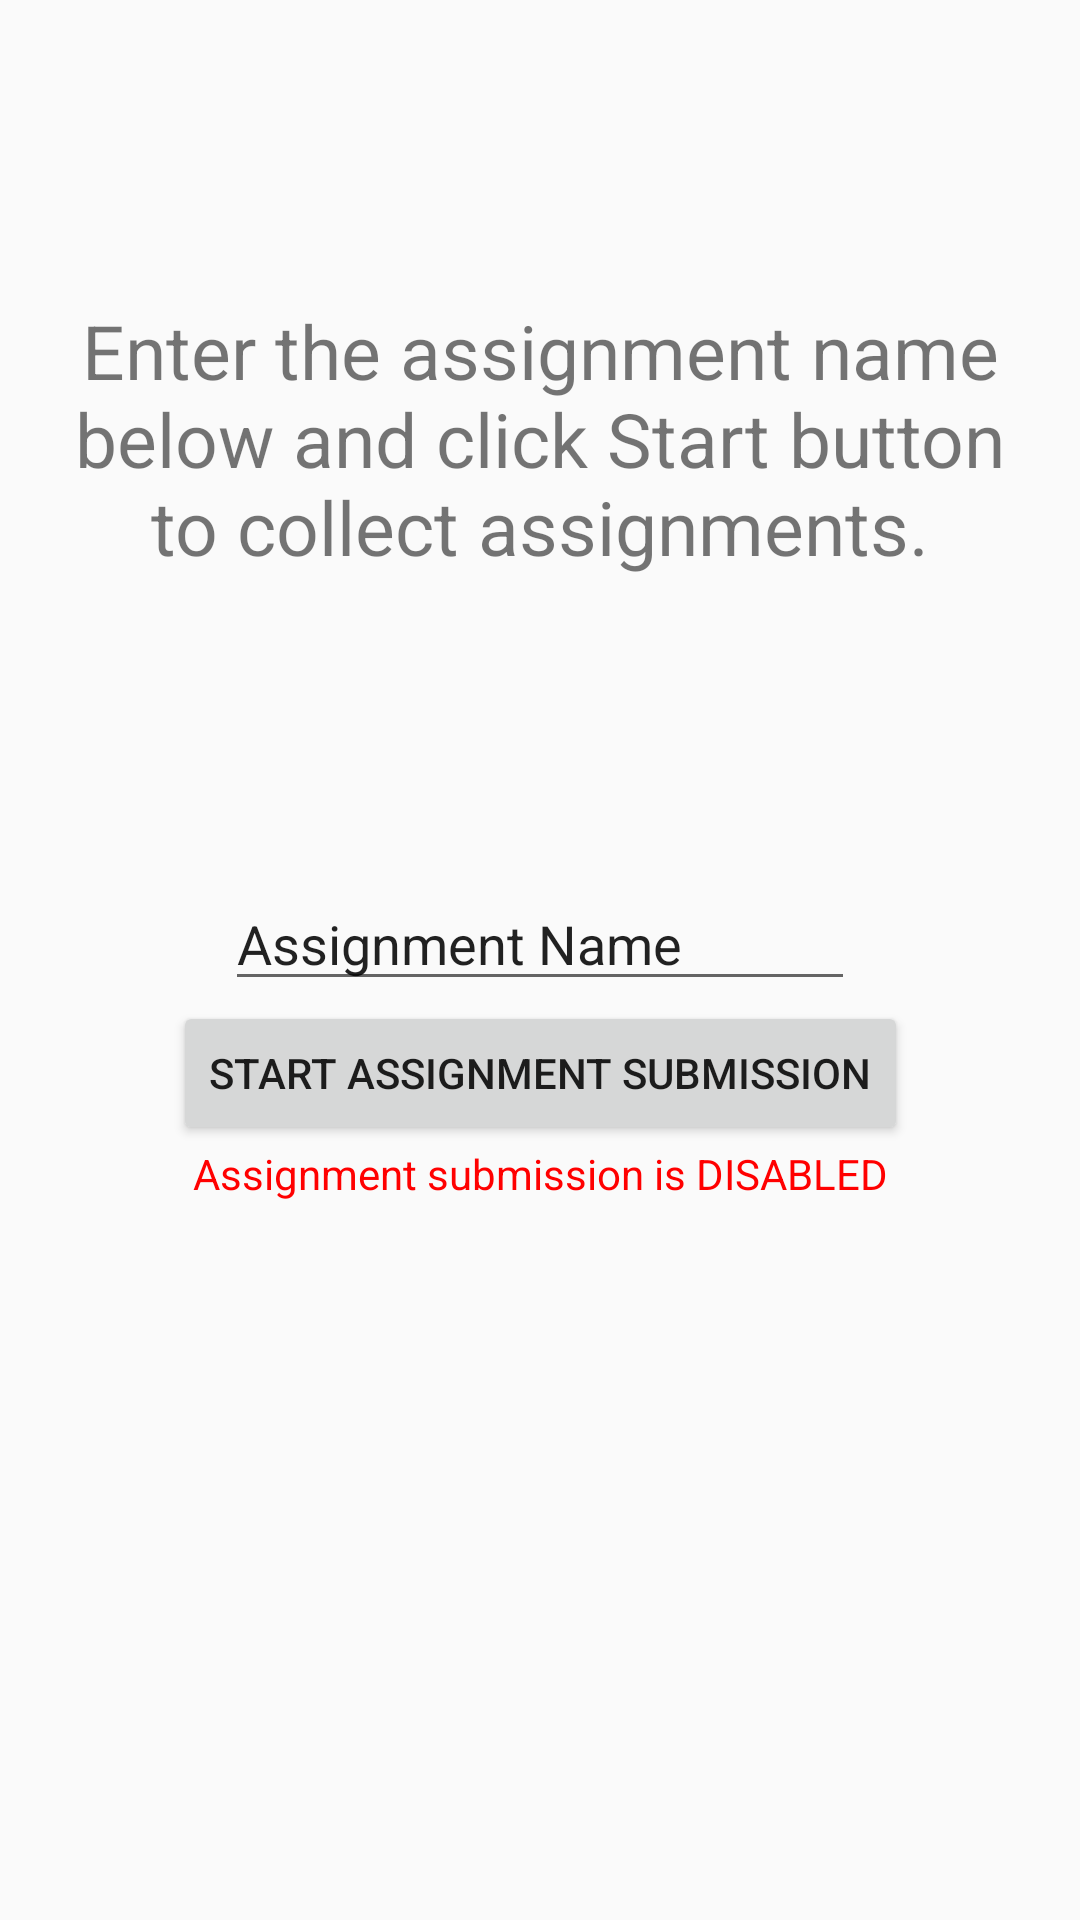

Layout XML and referenced resources for this Android screen:
<!-- AndroidManifest.xml: application theme AppTheme -->
<!-- res/layout/activity_teacher_assignment.xml -->
<?xml version="1.0" encoding="utf-8"?>
<androidx.constraintlayout.widget.ConstraintLayout xmlns:android="http://schemas.android.com/apk/res/android"
	xmlns:app="http://schemas.android.com/apk/res-auto"
	xmlns:tools="http://schemas.android.com/tools"
	android:layout_width="match_parent"
	android:layout_height="match_parent"
	tools:context=".TeacherAssignment">

	<TextView
		android:id="@+id/textView2"
		android:layout_width="match_parent"
		android:layout_height="wrap_content"
		android:layout_marginLeft="20dp"
		android:layout_marginTop="100dp"
		android:layout_marginRight="20dp"
		android:gravity="center"
		android:text="@string/assignment_help_text"
		android:textSize="25sp"
		app:layout_constraintEnd_toEndOf="parent"
		app:layout_constraintStart_toStartOf="parent"
		app:layout_constraintTop_toTopOf="parent" />
	<EditText
		android:id="@+id/assignmet_name_edittext"
		android:layout_width="wrap_content"
		android:layout_height="wrap_content"
		android:ems="10"
		android:inputType="textPersonName"
		android:layout_marginTop="100dp"
		android:hint="@string/assignment_name"
		android:text="@string/assignment_name"
		app:layout_constraintEnd_toEndOf="parent"
		app:layout_constraintStart_toStartOf="parent"
		app:layout_constraintTop_toBottomOf="@+id/textView2" />
	<Button
		android:id="@+id/assignment_toggle"
		android:layout_width="wrap_content"
		android:layout_height="wrap_content"
		android:text="@string/start_assignment_submission"
		android:onClick="toggleAssignemtStatus"
		app:layout_constraintEnd_toEndOf="parent"
		app:layout_constraintStart_toStartOf="parent"
		app:layout_constraintTop_toBottomOf="@+id/assignmet_name_edittext" />

	<TextView
		android:id="@+id/assignmentIndicator"
		android:layout_width="wrap_content"
		android:layout_height="wrap_content"
		android:text="@string/assignment_submission_is_disabled"
		android:textColor="#ff0000"
		app:layout_constraintEnd_toEndOf="parent"
		app:layout_constraintStart_toStartOf="parent"
		app:layout_constraintTop_toBottomOf="@+id/assignment_toggle" />


</androidx.constraintlayout.widget.ConstraintLayout>
<!-- resources referenced by this layout -->
<resources>
  <string name="assignment_help_text">Enter the assignment name below and click Start button to collect assignments.</string>
  <string name="assignment_name">Assignment Name</string>
  <string name="assignment_submission_is_disabled">Assignment submission is DISABLED</string>
  <string name="start_assignment_submission">Start Assignment Submission</string>
  <style name="AppTheme" parent="Theme.AppCompat.DayNight.DarkActionBar">
          
          <item name="colorPrimary">#757efd</item>
          
          <item name="colorPrimaryDark">#0022ff</item>
          
          <item name="colorAccent">#FFC107</item>
      </style>
</resources>
